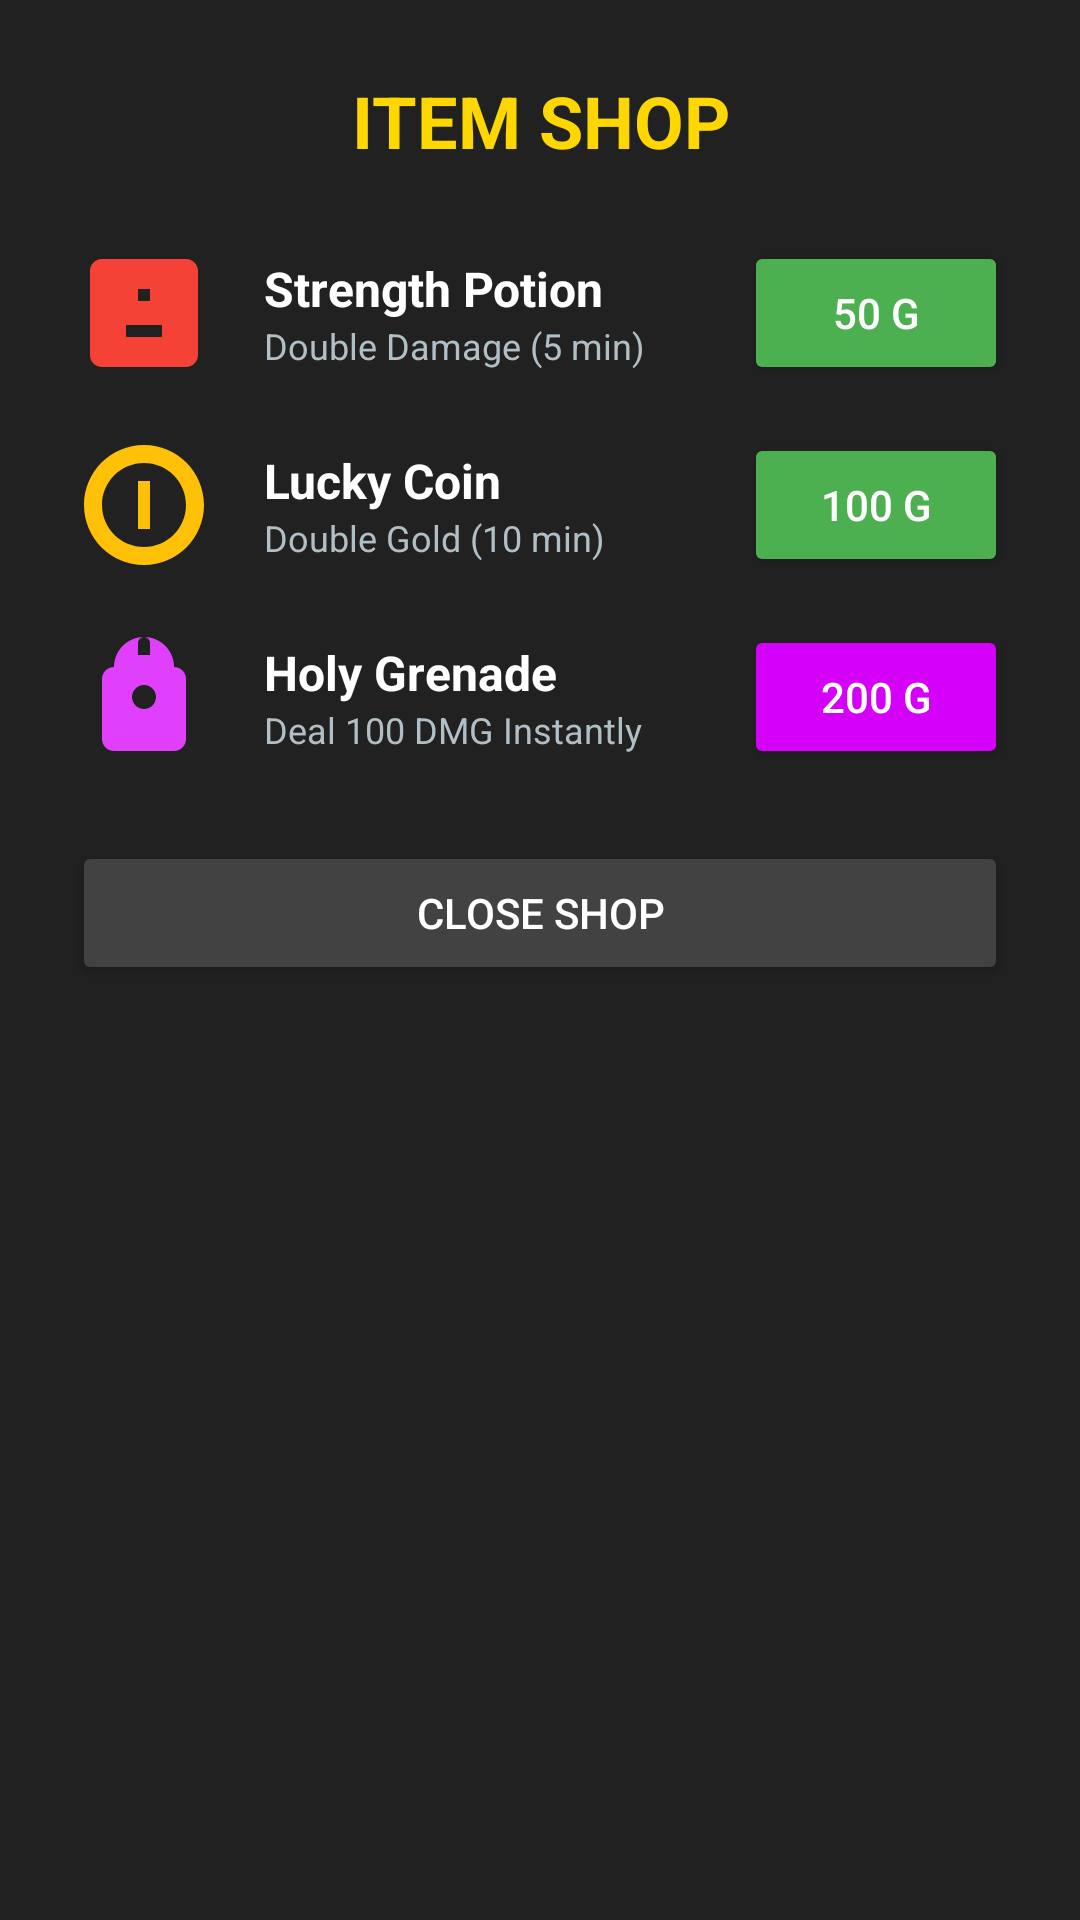

Write the Android layout XML for this screen, with the resource values it uses.
<!-- AndroidManifest.xml: application theme Theme.FitCounter -->
<!-- res/layout/dialog_shop.xml -->
<?xml version="1.0" encoding="utf-8"?>

<LinearLayout xmlns:android="http://schemas.android.com/apk/res/android"
    android:layout_width="match_parent"
    android:layout_height="wrap_content"
    android:orientation="vertical"
    android:padding="24dp"
    android:background="#212121">

    <TextView
        android:layout_width="match_parent"
        android:layout_height="wrap_content"
        android:text="ITEM SHOP"
        android:textSize="24sp"
        android:textStyle="bold"
        android:textColor="#FFD700"
        android:gravity="center"
        android:layout_marginBottom="24dp"/>

    
    <LinearLayout
        android:layout_width="match_parent"
        android:layout_height="wrap_content"
        android:orientation="horizontal"
        android:gravity="center_vertical"
        android:layout_marginBottom="16dp">
        
        <ImageView
            android:layout_width="48dp"
            android:layout_height="48dp"
            android:src="@drawable/ic_shop_potion"
            android:layout_marginEnd="16dp"/>
            
        <LinearLayout
            android:layout_width="0dp"
            android:layout_height="wrap_content"
            android:layout_weight="1"
            android:orientation="vertical">
            <TextView
                android:layout_width="wrap_content"
                android:layout_height="wrap_content"
                android:text="Strength Potion"
                android:textColor="#FFFFFF"
                android:textStyle="bold"
                android:textSize="16sp"/>
            <TextView
                android:layout_width="wrap_content"
                android:layout_height="wrap_content"
                android:text="Double Damage (5 min)"
                android:textColor="#B0BEC5"
                android:textSize="12sp"/>
        </LinearLayout>
        
        <Button
            android:id="@+id/btnBuyPotion"
            android:layout_width="wrap_content"
            android:layout_height="wrap_content"
            android:text="50 G"
            android:backgroundTint="#4CAF50"
            android:textColor="#FFFFFF"/>
    </LinearLayout>

    
    <LinearLayout
        android:layout_width="match_parent"
        android:layout_height="wrap_content"
        android:orientation="horizontal"
        android:gravity="center_vertical"
        android:layout_marginBottom="16dp">
        
        <ImageView
            android:layout_width="48dp"
            android:layout_height="48dp"
            android:src="@drawable/ic_shop_coin"
            android:layout_marginEnd="16dp"/>
            
        <LinearLayout
            android:layout_width="0dp"
            android:layout_height="wrap_content"
            android:layout_weight="1"
            android:orientation="vertical">
            <TextView
                android:layout_width="wrap_content"
                android:layout_height="wrap_content"
                android:text="Lucky Coin"
                android:textColor="#FFFFFF"
                android:textStyle="bold"
                android:textSize="16sp"/>
            <TextView
                android:layout_width="wrap_content"
                android:layout_height="wrap_content"
                android:text="Double Gold (10 min)"
                android:textColor="#B0BEC5"
                android:textSize="12sp"/>
        </LinearLayout>
        
        <Button
            android:id="@+id/btnBuyCoin"
            android:layout_width="wrap_content"
            android:layout_height="wrap_content"
            android:text="100 G"
            android:backgroundTint="#4CAF50"
            android:textColor="#FFFFFF"/>
    </LinearLayout>
    
    
    <LinearLayout
        android:layout_width="match_parent"
        android:layout_height="wrap_content"
        android:orientation="horizontal"
        android:gravity="center_vertical"
        android:layout_marginBottom="16dp">
        
        <ImageView
            android:layout_width="48dp"
            android:layout_height="48dp"
            android:src="@drawable/ic_shop_grenade"
            android:layout_marginEnd="16dp"/>
            
        <LinearLayout
            android:layout_width="0dp"
            android:layout_height="wrap_content"
            android:layout_weight="1"
            android:orientation="vertical">
            <TextView
                android:layout_width="wrap_content"
                android:layout_height="wrap_content"
                android:text="Holy Grenade"
                android:textColor="#FFFFFF"
                android:textStyle="bold"
                android:textSize="16sp"/>
            <TextView
                android:layout_width="wrap_content"
                android:layout_height="wrap_content"
                android:text="Deal 100 DMG Instantly"
                android:textColor="#B0BEC5"
                android:textSize="12sp"/>
        </LinearLayout>
        
        <Button
            android:id="@+id/btnBuyGrenade"
            android:layout_width="wrap_content"
            android:layout_height="wrap_content"
            android:text="200 G"
            android:backgroundTint="#D500F9"
            android:textColor="#FFFFFF"/>
    </LinearLayout>

    <Button
        android:id="@+id/btnCloseShop"
        android:layout_width="match_parent"
        android:layout_height="wrap_content"
        android:text="Close Shop"
        android:backgroundTint="#424242"
        android:textColor="#FFFFFF"
        android:layout_marginTop="8dp"/>

</LinearLayout>
<!-- resources referenced by this layout -->
<resources>
  <!-- drawable ic_shop_coin (drawable) -->
  <vector android:height="24dp" android:tint="#FFC107"
      android:viewportHeight="24" android:viewportWidth="24"
      android:width="24dp" xmlns:android="http://schemas.android.com/apk/res/android">
      <path android:fillColor="@android:color/white" android:pathData="M12,2C6.48,2 2,6.48 2,12s4.48,10 10,10 10,-4.48 10,-10S17.52,2 12,2zM12,19c-3.87,0 -7,-3.13 -7,-7s3.13,-7 7,-7 7,3.13 7,7 -3.13,7 -7,7zM11,8h2v8h-2z"/>
  </vector>
  <!-- drawable ic_shop_grenade (drawable) -->
  <vector android:height="24dp" android:tint="#E040FB"
      android:viewportHeight="24" android:viewportWidth="24"
      android:width="24dp" xmlns:android="http://schemas.android.com/apk/res/android">
      <path android:fillColor="@android:color/white" android:pathData="M12,2c-0.55,0 -1,0.45 -1,1v2h2V3C13,2.45 12.55,2 12,2zM7,7c0,-2.76 2.24,-5 5,-5s5,2.24 5,5c1.11,0 2,0.89 2,2v10c0,1.11 -0.89,2 -2,2H7c-1.11,0 -2,-0.89 -2,-2V9C5,7.89 5.89,7 7,7zM12,14c1.1,0 2,-0.9 2,-2s-0.9,-2 -2,-2 -2,0.9 -2,2S10.9,14 12,14z"/>
  </vector>
  <!-- drawable ic_shop_potion (drawable) -->
  <vector android:height="24dp" android:tint="#F44336"
      android:viewportHeight="24" android:viewportWidth="24"
      android:width="24dp" xmlns:android="http://schemas.android.com/apk/res/android">
      <path android:fillColor="@android:color/white" android:pathData="M3,5v14c0,1.1 0.89,2 2,2h14c1.1,0 2,-0.9 2,-2V5c0,-1.1 -0.9,-2 -2,-2H5C3.89,3 3,3.9 3,5zM9,14h6v2H9V14zM11,8h2v2h-2V8z"/>
  </vector>
  <style name="Theme.FitCounter" parent="Base.Theme.FitCounter" />
  <style name="Base.Theme.FitCounter" parent="Theme.Material3.DayNight.NoActionBar">
          
          
      </style>
</resources>
